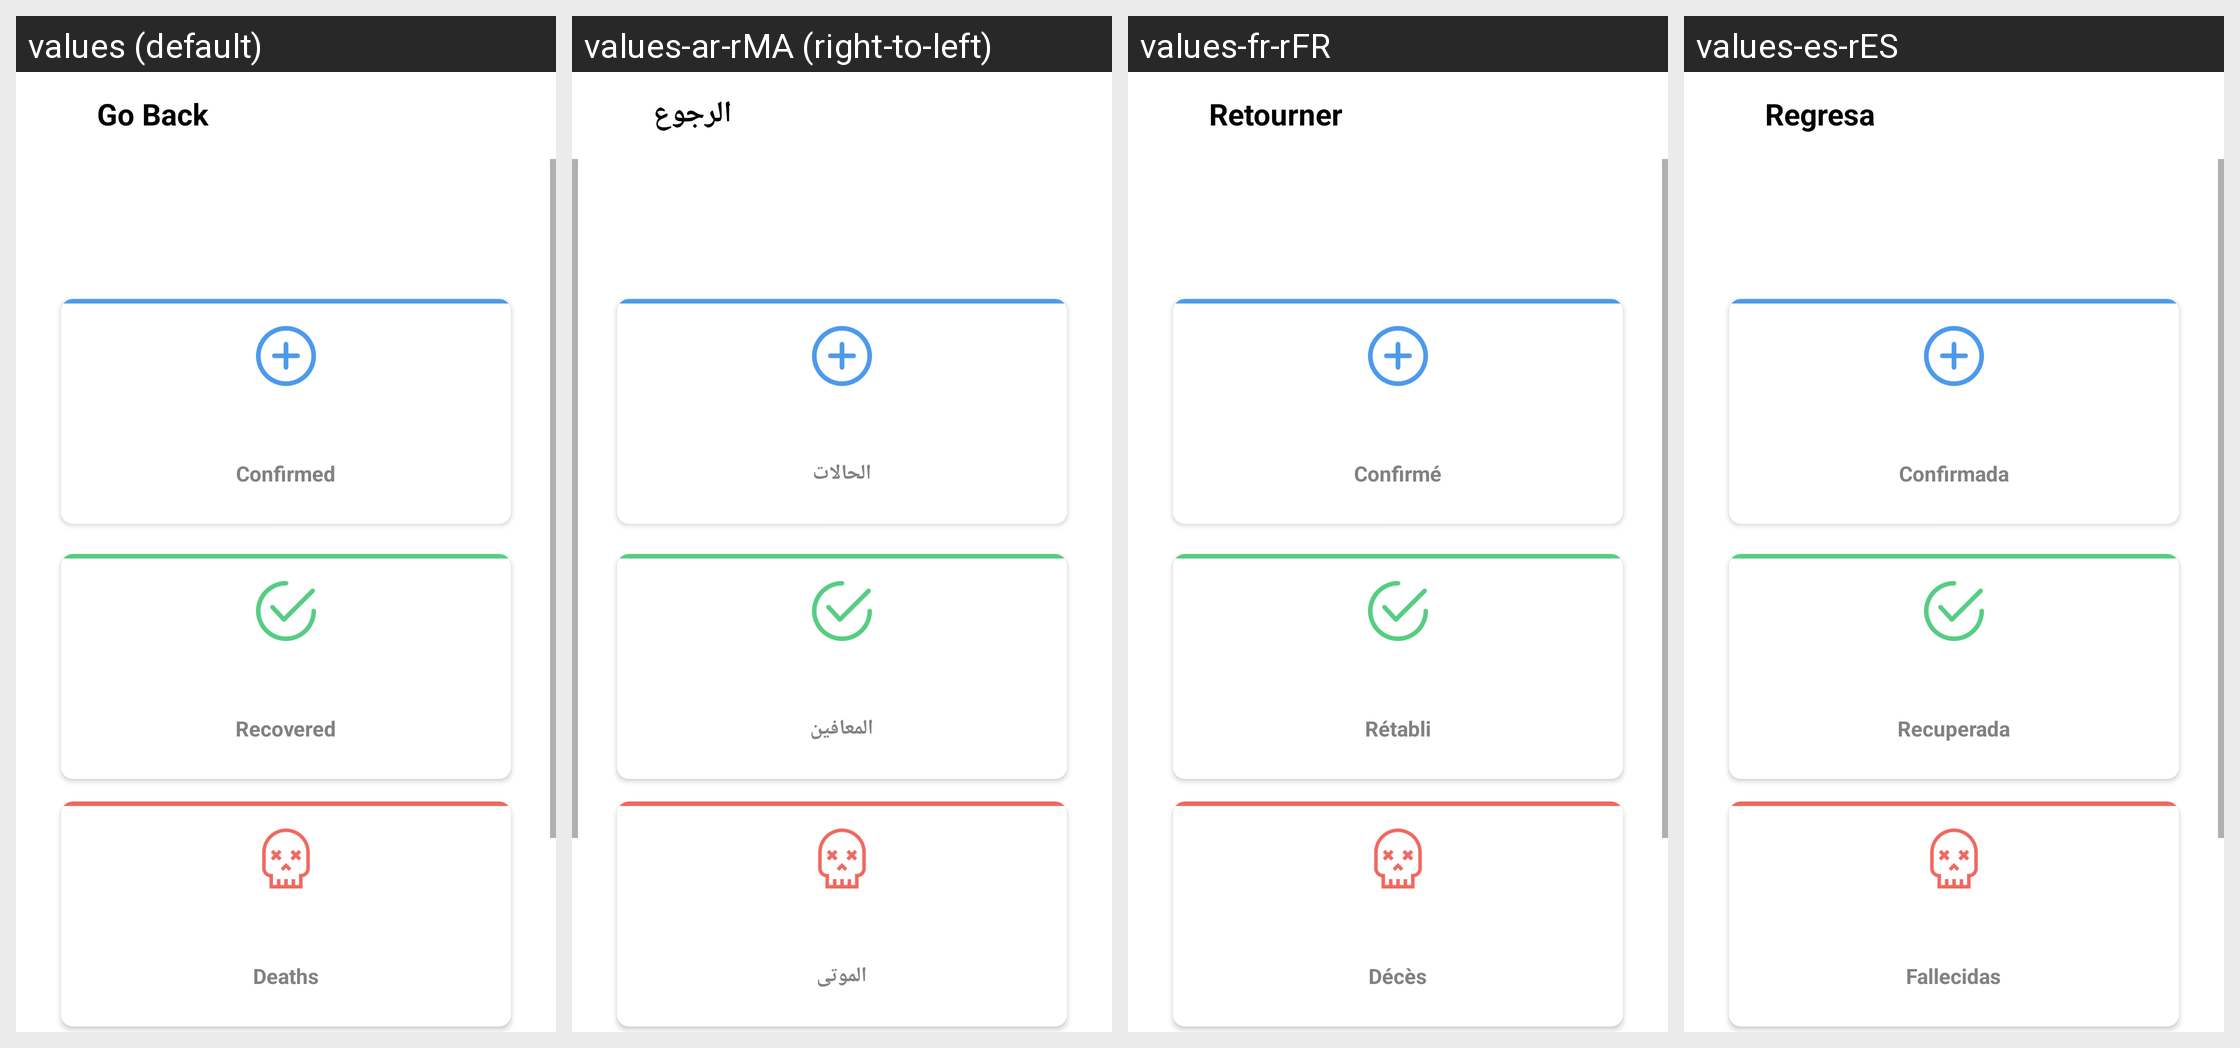

For this localized Android screen grid, give each drawn string resource with its value in every locale shown.
Android screen res/layout/activity_country_details.xml rendered under 4 locales, left to right: values (default), values-ar-rMA (right-to-left), values-fr-rFR, values-es-rES. Device: Nexus 5 (rendered at 1080×1920; each locale shown at half size, 540×960, under a caption strip naming it); theme Theme.CoronaVirus.
Strings drawn on this screen, with the default value and each locale's value (text and hints the layout hard-codes appear in the picture but are not listed):

go_back
  values: Go Back
  values-ar-rMA: الرجوع
  values-fr-rFR: Retourner
  values-es-rES: Regresa

confirmed
  values: Confirmed
  values-ar-rMA: الحالات
  values-fr-rFR: Confirmé
  values-es-rES: Confirmada

recovered
  values: Recovered
  values-ar-rMA: المعافين
  values-fr-rFR: Rétabli
  values-es-rES: Recuperada

deaths
  values: Deaths
  values-ar-rMA: الموتى
  values-fr-rFR: Décès
  values-es-rES: Fallecidas

active
  values: Active
  values-ar-rMA: نشيط
  values-fr-rFR: Actif
  values-es-rES: Activa
